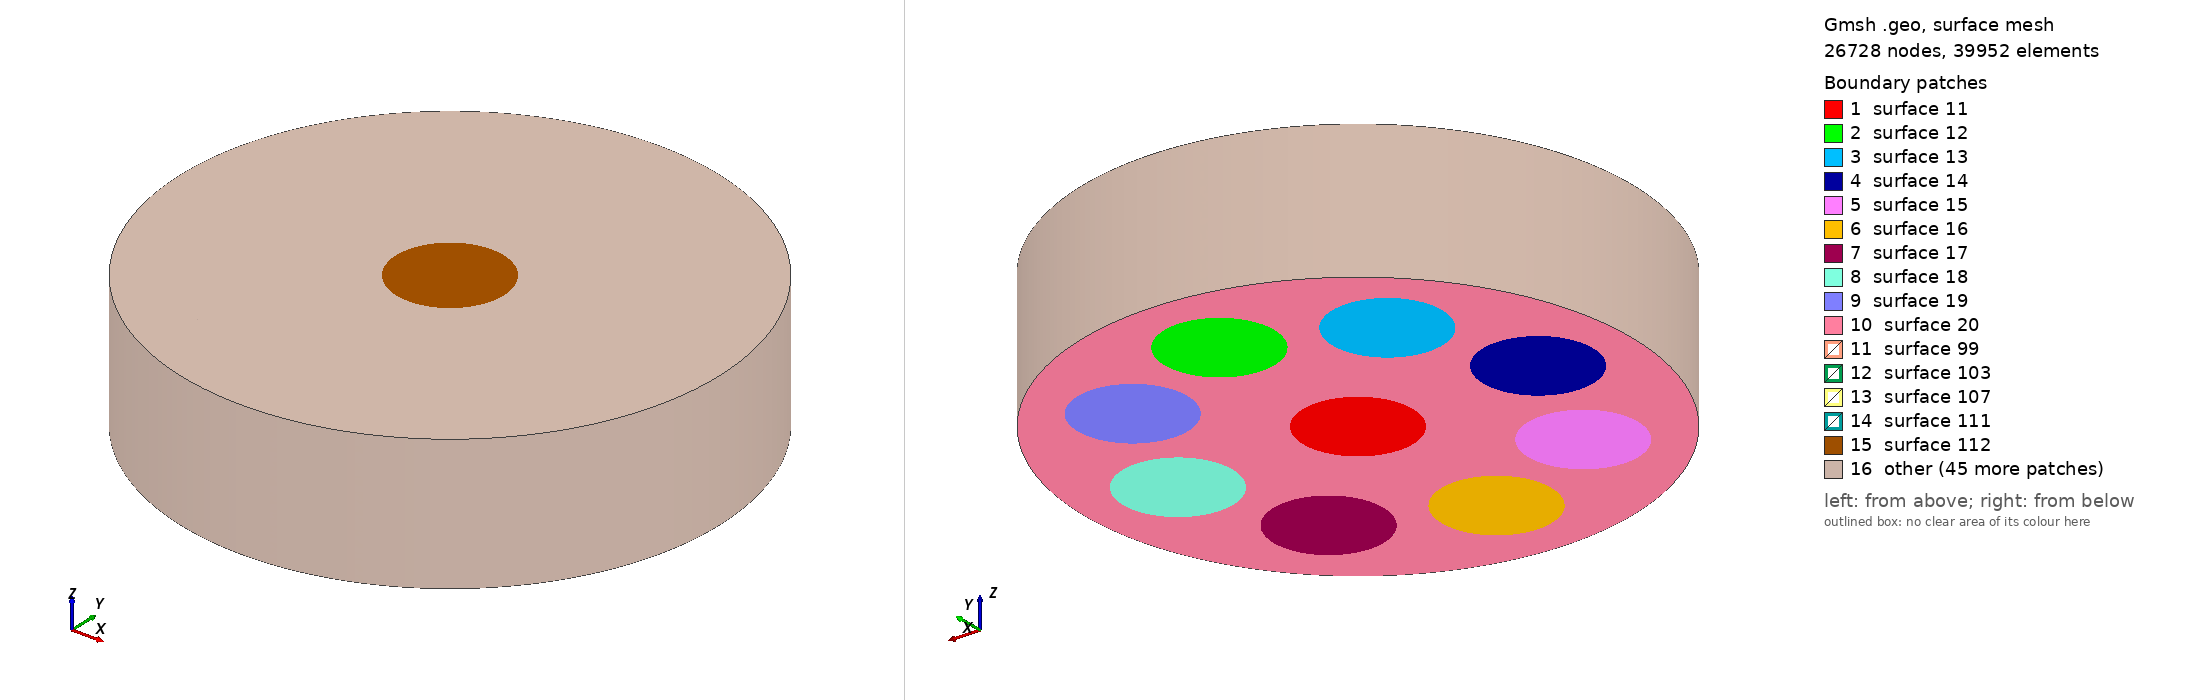

Gmsh geometry script, surface-meshed: 26728 nodes, 39952 surface elements. Boundary patches (legend numbers): 1 surface 11, 2 surface 12, 3 surface 13, 4 surface 14, 5 surface 15, 6 surface 16, 7 surface 17, 8 surface 18, 9 surface 19, 10 surface 20, 11 surface 99, 12 surface 103, 13 surface 107, 14 surface 111, 15 surface 112, 16 other. Left view from above one corner, right view from below the opposite corner. The script declares no physical surfaces, so the legend lists its geometric surfaces. The drawing asked Gmsh for element sizes between 1% and 20% of the model's largest extent; the script's own settings can give other sizes.

=== water_and_fat.geo (drawn) ===
// Cylinder radius and characteristic length
R = 10.0;
L = 5.0;
r = 2.0;
lc = 0.25;

// Define the number of smaller cylinders and their radius
numCylinders = 9;

// Points
Point(2) = {R, 0, -0.5*L, lc};
Point(3) = {0, R, -0.5*L, lc};
Point(4) = {-R, 0, -0.5*L, lc};
Point(5) = {0, -R, -0.5*L, lc};

// Loop to define the coordinates of the smaller cylinders
angle = 2 * Pi / (numCylinders - 1);
For i In {1:numCylinders}
  If (i == 1)
    xc[i] = 0;
    yc[i] = 0;
  EndIf
  If (i > 1)
    xc[i] = 2*R/3 * Cos(i*angle);
    yc[i] = 2*R/3 * Sin(i*angle);  
  EndIf
  Point(5+i) = {xc[i], yc[i], -0.5*L, lc}; // center
  Point(5+i*numCylinders+1) = {xc[i] + r, yc[i], -0.5*L, lc};
  Point(5+i*numCylinders+2) = {xc[i], yc[i] + r, -0.5*L, lc};
  Point(5+i*numCylinders+3) = {xc[i] - r, yc[i], -0.5*L, lc};
  Point(5+i*numCylinders+4) = {xc[i], yc[i] - r, -0.5*L, lc};
  Circle(5+i*numCylinders+1) = {5+i*numCylinders+1, 5+i, 5+i*numCylinders+2};
  Circle(5+i*numCylinders+2) = {5+i*numCylinders+2, 5+i, 5+i*numCylinders+3};
  Circle(5+i*numCylinders+3) = {5+i*numCylinders+3, 5+i, 5+i*numCylinders+4};
  Circle(5+i*numCylinders+4) = {5+i*numCylinders+4, 5+i, 5+i*numCylinders+1};
EndFor

// Add exterior circle
Circle(1) = {3, 6, 2};
Circle(2) = {2, 6, 5};
Circle(3) = {5, 6, 4};
Circle(4) = {4, 6, 3};

// Create plane surfaces for each smaller cylinder
For i In {1:numCylinders}
  Curve Loop(10 + i) = {5 + i*numCylinders+1, 5 + i*numCylinders+2, 5 + i*numCylinders+3, 5 + i*numCylinders+4};
  Plane Surface(10 + i) = {10 + i};
  volumes[] = Extrude {0, 0, L} {
    Surface{10 + i}; Layers{Round(L/lc)}; Recombine;
  };
  Physical Volume(i+1) = {volumes[1]};
EndFor

// Create plane surface for the exterior cylinder
Curve Loop(20) = {4, 1, 2, 3};
Plane Surface(20) = {20,11,12,13,14,15,16,17,18,19};  
volumes[] = Extrude {0, 0, L} {
  Surface{20}; Layers{Round(L/lc)}; Recombine;
};
Physical Volume(1) = {volumes[1]};

Transfinite Volume{:};
